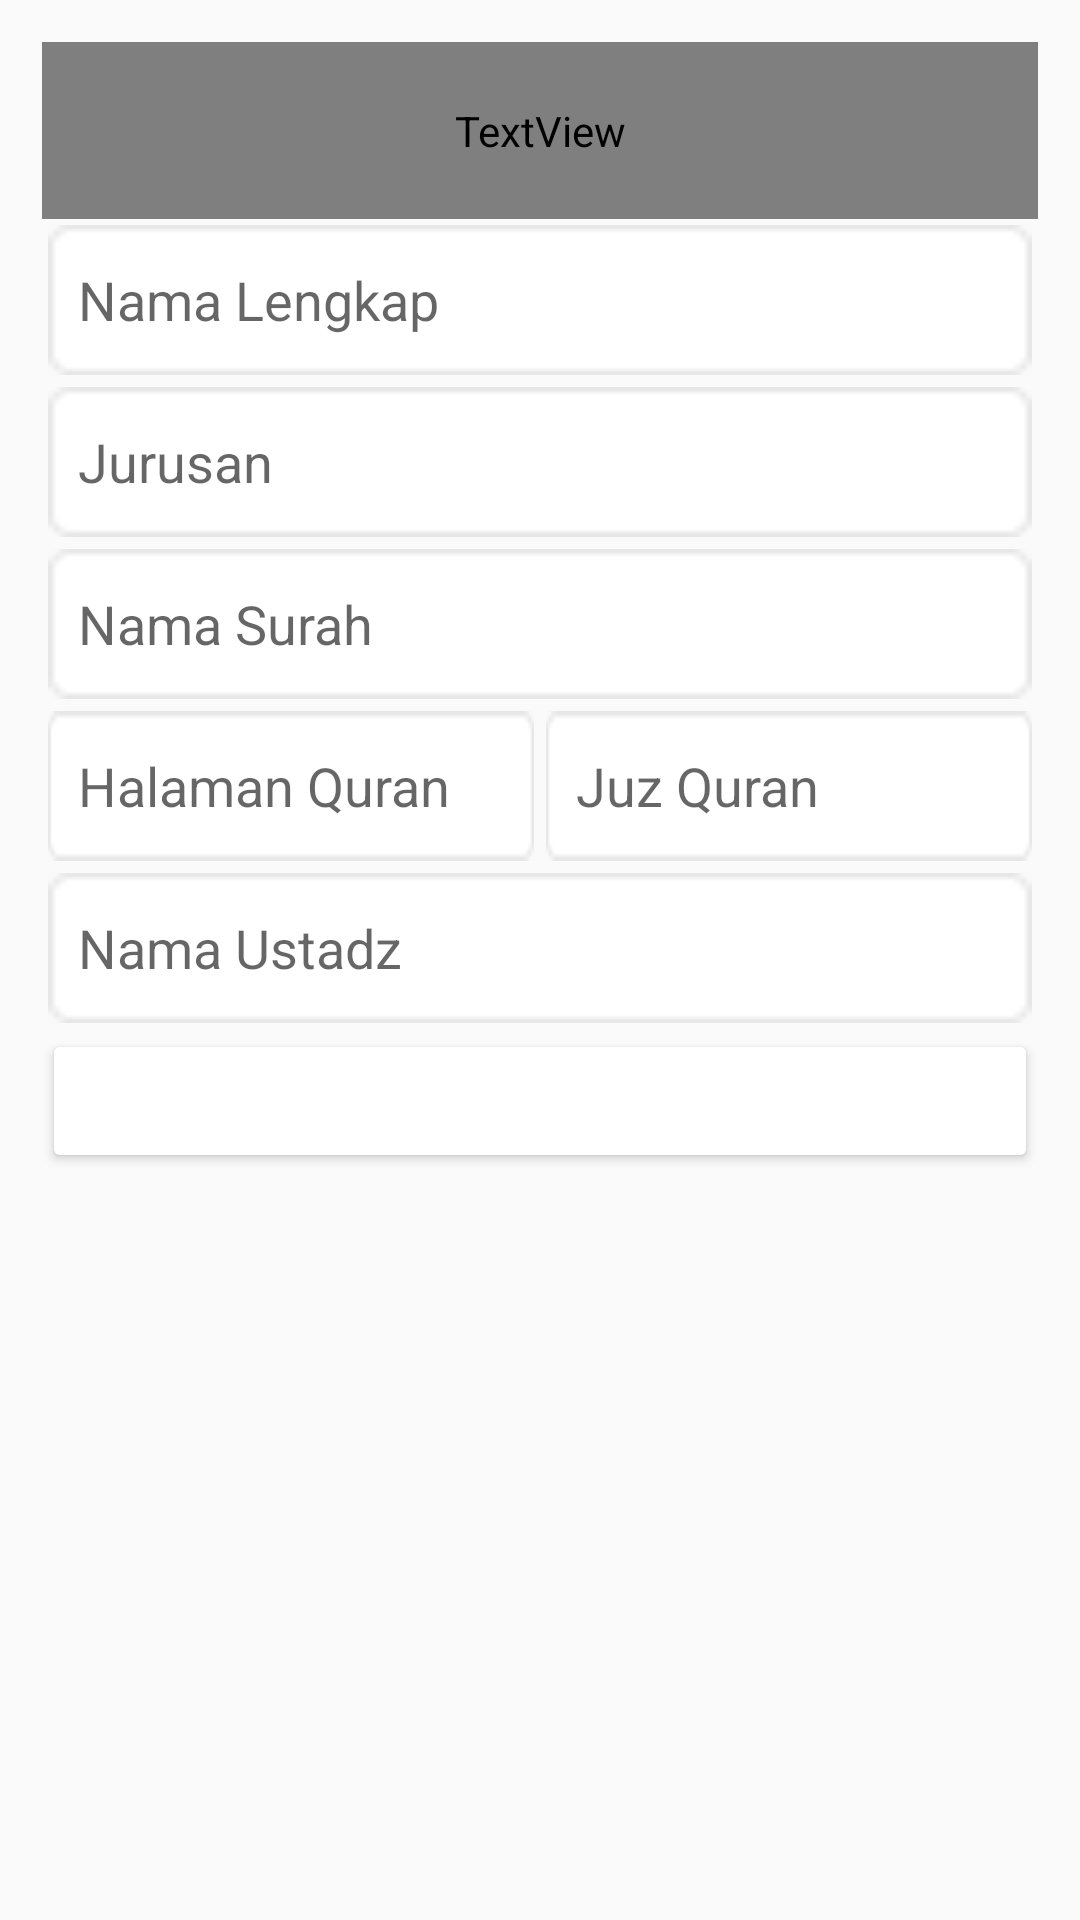

This screen was rendered from an Android layout file. Write that file and the resources it references.
<!-- AndroidManifest.xml: application theme AppTheme -->
<!-- res/layout/activity_edit.xml -->
<?xml version="1.0" encoding="utf-8"?>
<LinearLayout xmlns:android="http://schemas.android.com/apk/res/android"
    xmlns:app="http://schemas.android.com/apk/res-auto"
    xmlns:tools="http://schemas.android.com/tools"
    android:layout_width="match_parent"
    android:layout_height="match_parent"
    android:orientation="vertical"
    android:padding="14dp"
    tools:context=".activities.EditActivity">

    <TextView
        android:layout_width="match_parent"
        android:layout_height="wrap_content"
        android:gravity="center_horizontal"
        android:padding="20dp"
        android:text="Form Setoran Hafalan"
        android:textColor="@color/darkCyan"
        android:textSize="25dp"
        app:fontFamily="@font/poppins_semibold" />

    <EditText
        android:id="@+id/full_name"
        android:layout_width="match_parent"
        android:layout_height="50dp"
        android:padding="10dp"
        android:layout_margin="2dp"
        android:inputType="textPersonName"
        android:background="@drawable/frame1"
        android:hint="Nama Lengkap"/>

    <EditText
        android:id="@+id/class_name"
        android:layout_width="match_parent"
        android:layout_height="50dp"
        android:padding="10dp"
        android:layout_margin="2dp"
        android:inputType="text"
        android:background="@drawable/frame1"
        android:hint="Jurusan"/>
    <EditText
        android:id="@+id/surah_name"
        android:layout_width="match_parent"
        android:layout_height="50dp"
        android:padding="10dp"
        android:layout_margin="2dp"
        android:inputType="text"
        android:background="@drawable/frame1"
        android:hint="Nama Surah"/>

    <LinearLayout
        android:layout_width="match_parent"
        android:layout_height="wrap_content"
        android:orientation="horizontal">

        <EditText
            android:id="@+id/page"
            android:layout_width="match_parent"
            android:layout_height="50dp"
            android:padding="10dp"
            android:layout_weight="1"
            android:layout_margin="2dp"
            android:inputType="number"
            android:background="@drawable/frame1"
            android:hint="Halaman Quran"/>
        <EditText
            android:id="@+id/juz"
            android:layout_width="match_parent"
            android:layout_height="50dp"
            android:padding="10dp"
            android:layout_weight="1"
            android:layout_margin="2dp"
            android:inputType="number"
            android:background="@drawable/frame1"
            android:hint="Juz Quran"/>
    </LinearLayout>
    <EditText
        android:id="@+id/teacher"
        android:layout_width="match_parent"
        android:layout_height="50dp"
        android:padding="10dp"
        android:layout_margin="2dp"
        android:inputType="textPersonName"
        android:background="@drawable/frame1"
        android:hint="Nama Ustadz"/>

    <Button
        android:id="@+id/btn_save"
        android:layout_width="match_parent"
        android:layout_height="wrap_content"
        android:backgroundTint="@color/darkCyan"
        android:textColor="@color/white"
        android:text="Simpan"/>

</LinearLayout>
<!-- resources referenced by this layout -->
<resources>
  <color name="white">#FFFFFFFF</color>
  <!-- drawable frame1: png bitmap (drawable-xxxhdpi, 383 bytes) -->
  <style name="AppTheme" parent="Theme.AppCompat.Light.NoActionBar">
          
          <item name="colorPrimary">@color/colorPrimary</item>
          <item name="colorPrimaryDark">@color/colorPrimaryDark</item>
          <item name="colorAccent">@color/colorAccent</item>
      </style>
  <color name="colorPrimary">#9669D1</color>
  <color name="colorPrimaryDark">#ff3f2467</color>
  <color name="colorAccent">#fff9af96</color>
</resources>
